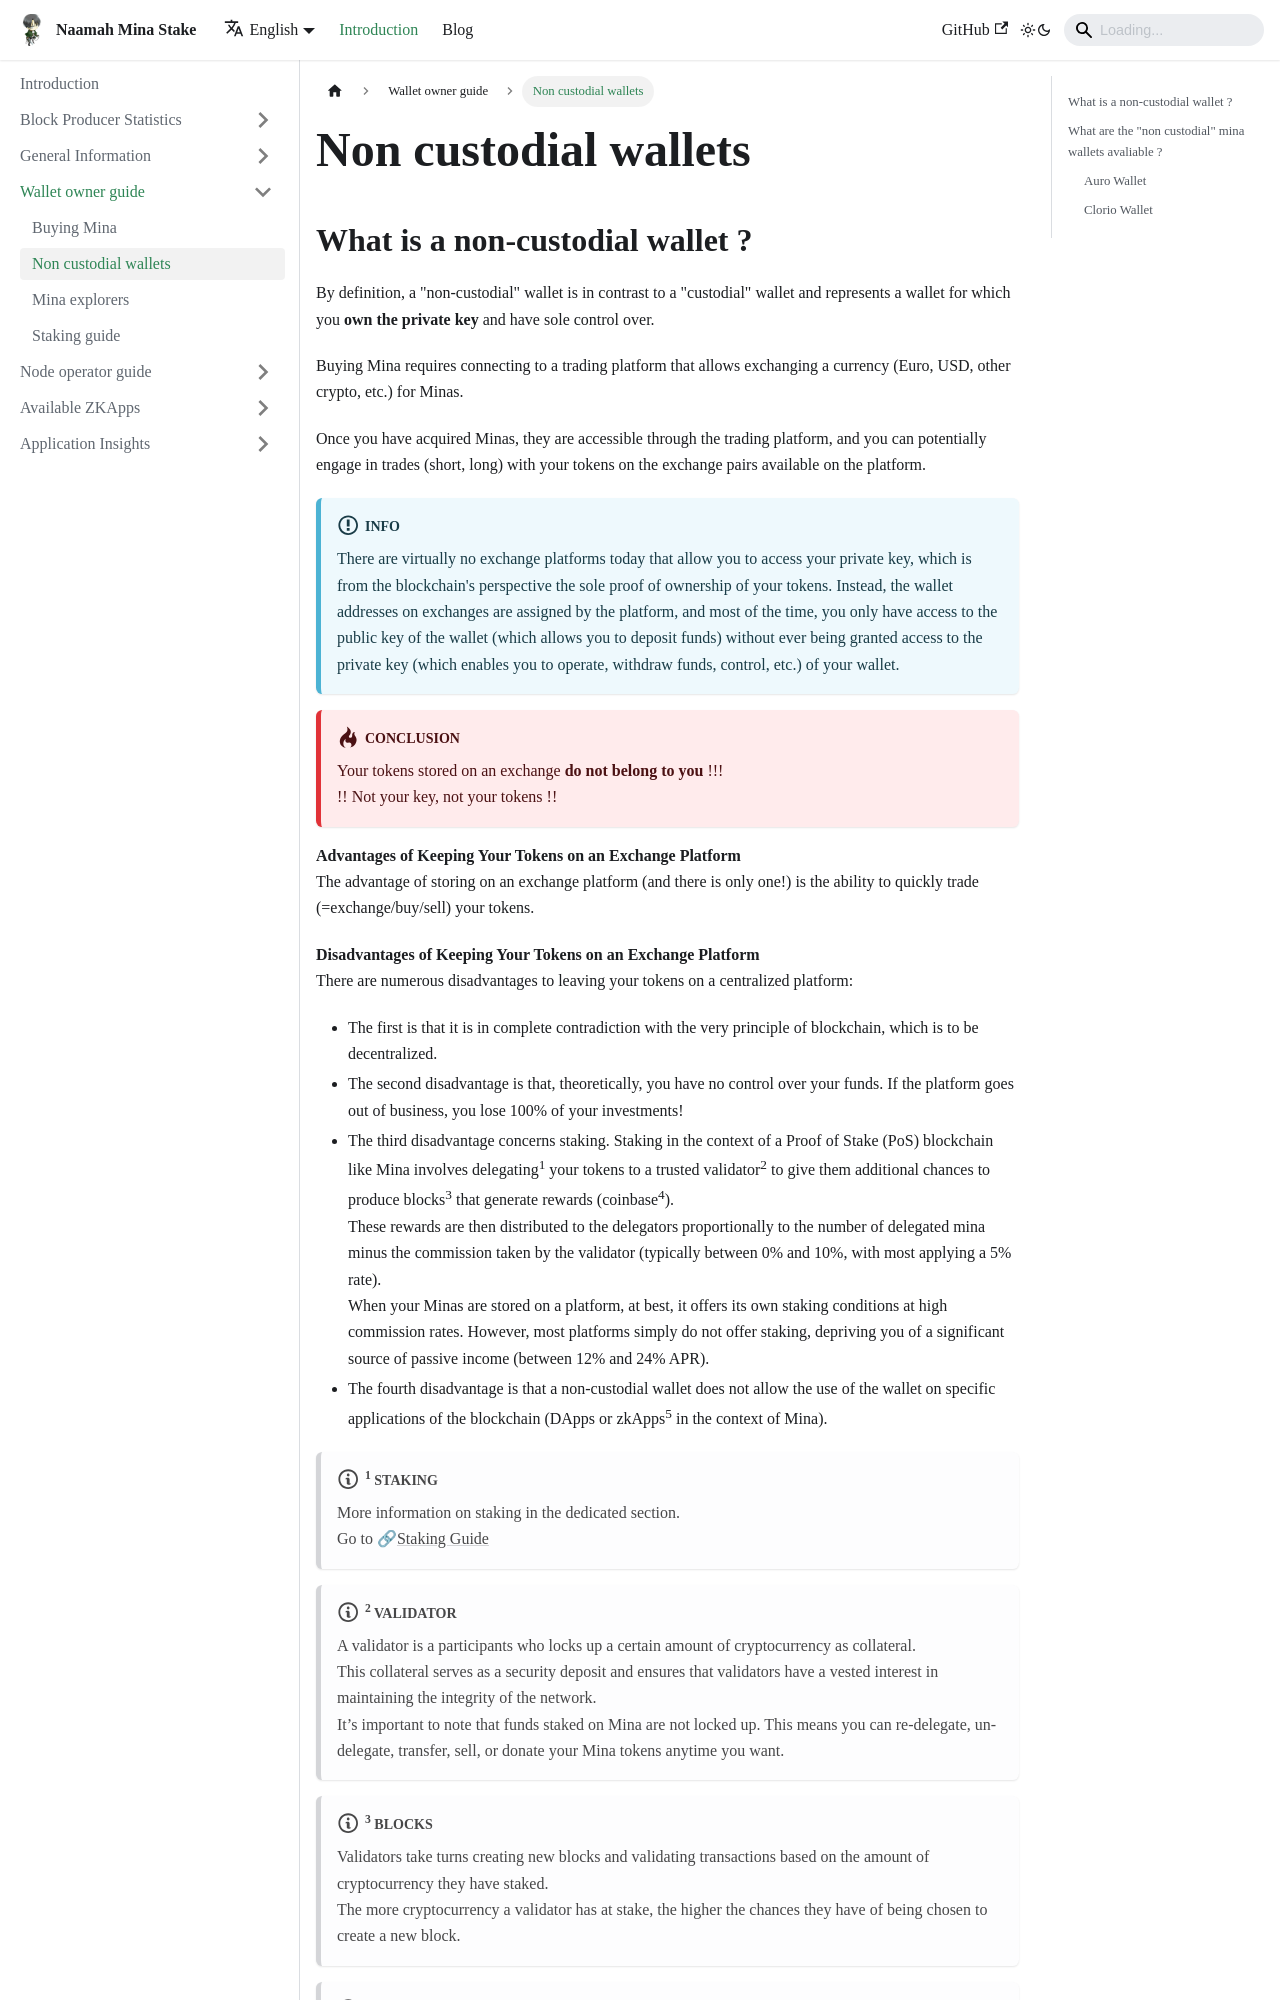

repository: naamahdaemon/minaamah · page: docs/Wallet owner guide/Non custodial wallets.html · generator: docusaurus

---
sidebar_position: 5
sidebar_label: Non custodial wallets
sidebar_class_name: green
---
[//]: # (Non custodial wallets)
# Non custodial wallets
## What is a non-custodial wallet ?
By definition, a "non-custodial" wallet is in contrast to a "custodial" wallet and represents a wallet for which you **own the private key** and have sole control over. 

Buying Mina requires connecting to a trading platform that allows exchanging a currency (Euro, USD, other crypto, etc.) for Minas.

Once you have acquired Minas, they are accessible through the trading platform, and you can potentially engage in trades (short, long) with your tokens on the exchange pairs available on the platform.

:::info
There are virtually no exchange platforms today that allow you to access your private key, which is from the blockchain's perspective the sole proof of ownership of your tokens. 
Instead, the wallet addresses on exchanges are assigned by the platform, and most of the time, you only have access to the public key of the wallet (which allows you to deposit funds) without ever being granted access to the private key (which enables you to operate, withdraw funds, control, etc.) of your wallet.
:::

:::danger[CONCLUSION]
Your tokens stored on an exchange **do not belong to you** !!!  
!! Not your key, not your tokens !!
:::

**Advantages of Keeping Your Tokens on an Exchange Platform**  
The advantage of storing on an exchange platform (and there is only one!) is the ability to quickly trade (=exchange/buy/sell) your tokens.  

**Disadvantages of Keeping Your Tokens on an Exchange Platform**  
There are numerous disadvantages to leaving your tokens on a centralized platform:
